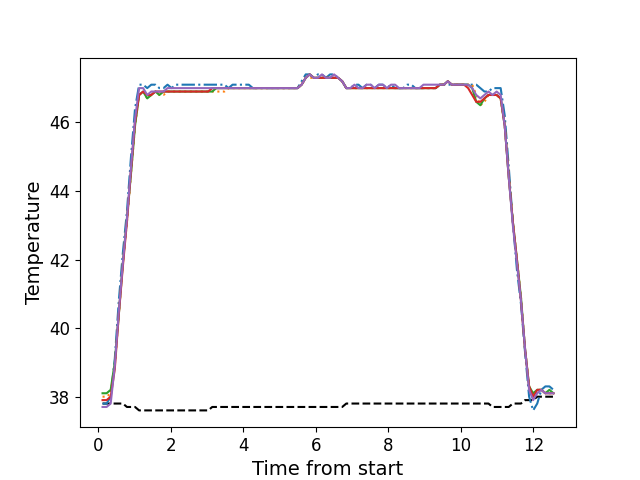

Values plotted in this chart, from the file beside it:
, times, neutral, z1, z2, z3, z4, z5
0, 0.1136, 37.8, 37.8, 38.0, 38.1, 37.9, 37.7
1, 0.2256, 37.8, 37.8, 38.0, 38.1, 37.9, 37.7
2, 0.3382, 37.8, 38.0, 38.1, 38.2, 38.0, 37.8
3, 0.4508, 37.8, 39.1, 38.9, 39.0, 38.8, 38.9
4, 0.5625, 37.8, 40.8, 40.4, 40.4, 40.4, 40.5
5, 0.6741, 37.8, 42.2, 41.9, 41.9, 41.8, 41.9
6, 0.7867, 37.7, 43.4, 43.1, 43.2, 43.1, 43.2
7, 0.8986, 37.7, 45.0, 44.5, 44.5, 44.6, 44.7
8, 1.01, 37.7, 46.4, 45.9, 45.9, 46.0, 46.1
9, 1.122, 37.6, 47.1, 46.8, 46.8, 46.8, 47.0
10, 1.234, 37.6, 47.1, 46.9, 46.9, 46.9, 47.0
11, 1.346, 37.6, 47.0, 46.7, 46.7, 46.8, 46.8
12, 1.458, 37.6, 47.1, 46.8, 46.8, 46.8, 46.9
13, 1.571, 37.6, 47.1, 46.9, 46.9, 46.9, 46.9
14, 1.682, 37.6, 47.0, 46.8, 46.8, 46.9, 46.9
15, 1.795, 37.6, 47.0, 46.8, 46.9, 46.9, 46.9
16, 1.907, 37.6, 47.1, 46.9, 46.9, 46.9, 47.0
17, 2.019, 37.6, 47.0, 46.9, 46.9, 46.9, 47.0
18, 2.131, 37.6, 47.1, 46.9, 46.9, 46.9, 47.0
19, 2.242, 37.6, 47.1, 46.9, 46.9, 46.9, 47.0
20, 2.355, 37.6, 47.1, 46.9, 46.9, 46.9, 47.0
21, 2.468, 37.6, 47.1, 46.9, 46.9, 46.9, 47.0
22, 2.579, 37.6, 47.1, 46.9, 46.9, 46.9, 47.0
23, 2.692, 37.6, 47.1, 46.9, 46.9, 46.9, 47.0
24, 2.803, 37.6, 47.1, 46.9, 46.9, 46.9, 47.0
25, 2.915, 37.6, 47.1, 46.9, 46.9, 46.9, 47.0
26, 3.028, 37.6, 47.1, 46.9, 46.9, 46.9, 47.0
27, 3.139, 37.7, 47.1, 46.9, 46.9, 47.0, 47.0
28, 3.252, 37.7, 47.1, 46.9, 47.0, 47.0, 47.0
29, 3.364, 37.7, 47.1, 46.9, 47.0, 47.0, 47.0
30, 3.476, 37.7, 47.1, 46.9, 47.0, 47.0, 47.0
31, 3.588, 37.7, 47.0, 47.0, 47.0, 47.0, 47.0
32, 3.7, 37.7, 47.1, 47.0, 47.0, 47.0, 47.0
33, 3.812, 37.7, 47.1, 47.0, 47.0, 47.0, 47.0
34, 3.924, 37.7, 47.1, 47.0, 47.0, 47.0, 47.0
35, 4.036, 37.7, 47.1, 47.0, 47.0, 47.0, 47.0
36, 4.148, 37.7, 47.1, 47.0, 47.0, 47.0, 47.0
37, 4.261, 37.7, 47.0, 47.0, 47.0, 47.0, 47.0
38, 4.372, 37.7, 47.0, 47.0, 47.0, 47.0, 47.0
39, 4.485, 37.7, 47.0, 47.0, 47.0, 47.0, 47.0
40, 4.596, 37.7, 47.0, 47.0, 47.0, 47.0, 47.0
41, 4.708, 37.7, 47.0, 47.0, 47.0, 47.0, 47.0
42, 4.82, 37.7, 47.0, 47.0, 47.0, 47.0, 47.0
43, 4.933, 37.7, 47.0, 47.0, 47.0, 47.0, 47.0
44, 5.045, 37.7, 47.0, 47.0, 47.0, 47.0, 47.0
45, 5.156, 37.7, 47.0, 47.0, 47.0, 47.0, 47.0
46, 5.269, 37.7, 47.0, 47.0, 47.0, 47.0, 47.0
47, 5.381, 37.7, 47.0, 47.0, 47.0, 47.0, 47.0
48, 5.493, 37.7, 47.0, 47.0, 47.0, 47.0, 47.0
49, 5.605, 37.7, 47.2, 47.1, 47.1, 47.1, 47.1
50, 5.718, 37.7, 47.4, 47.3, 47.3, 47.3, 47.3
51, 5.829, 37.7, 47.4, 47.3, 47.4, 47.4, 47.4
52, 5.941, 37.7, 47.3, 47.3, 47.3, 47.3, 47.3
53, 6.053, 37.7, 47.4, 47.3, 47.3, 47.3, 47.3
54, 6.166, 37.7, 47.4, 47.3, 47.3, 47.3, 47.4
55, 6.277, 37.7, 47.3, 47.3, 47.3, 47.3, 47.3
56, 6.39, 37.7, 47.4, 47.3, 47.3, 47.3, 47.3
57, 6.501, 37.7, 47.4, 47.3, 47.3, 47.3, 47.4
58, 6.614, 37.7, 47.3, 47.3, 47.3, 47.3, 47.3
59, 6.725, 37.7, 47.2, 47.2, 47.2, 47.2, 47.2
... 52 more rows
